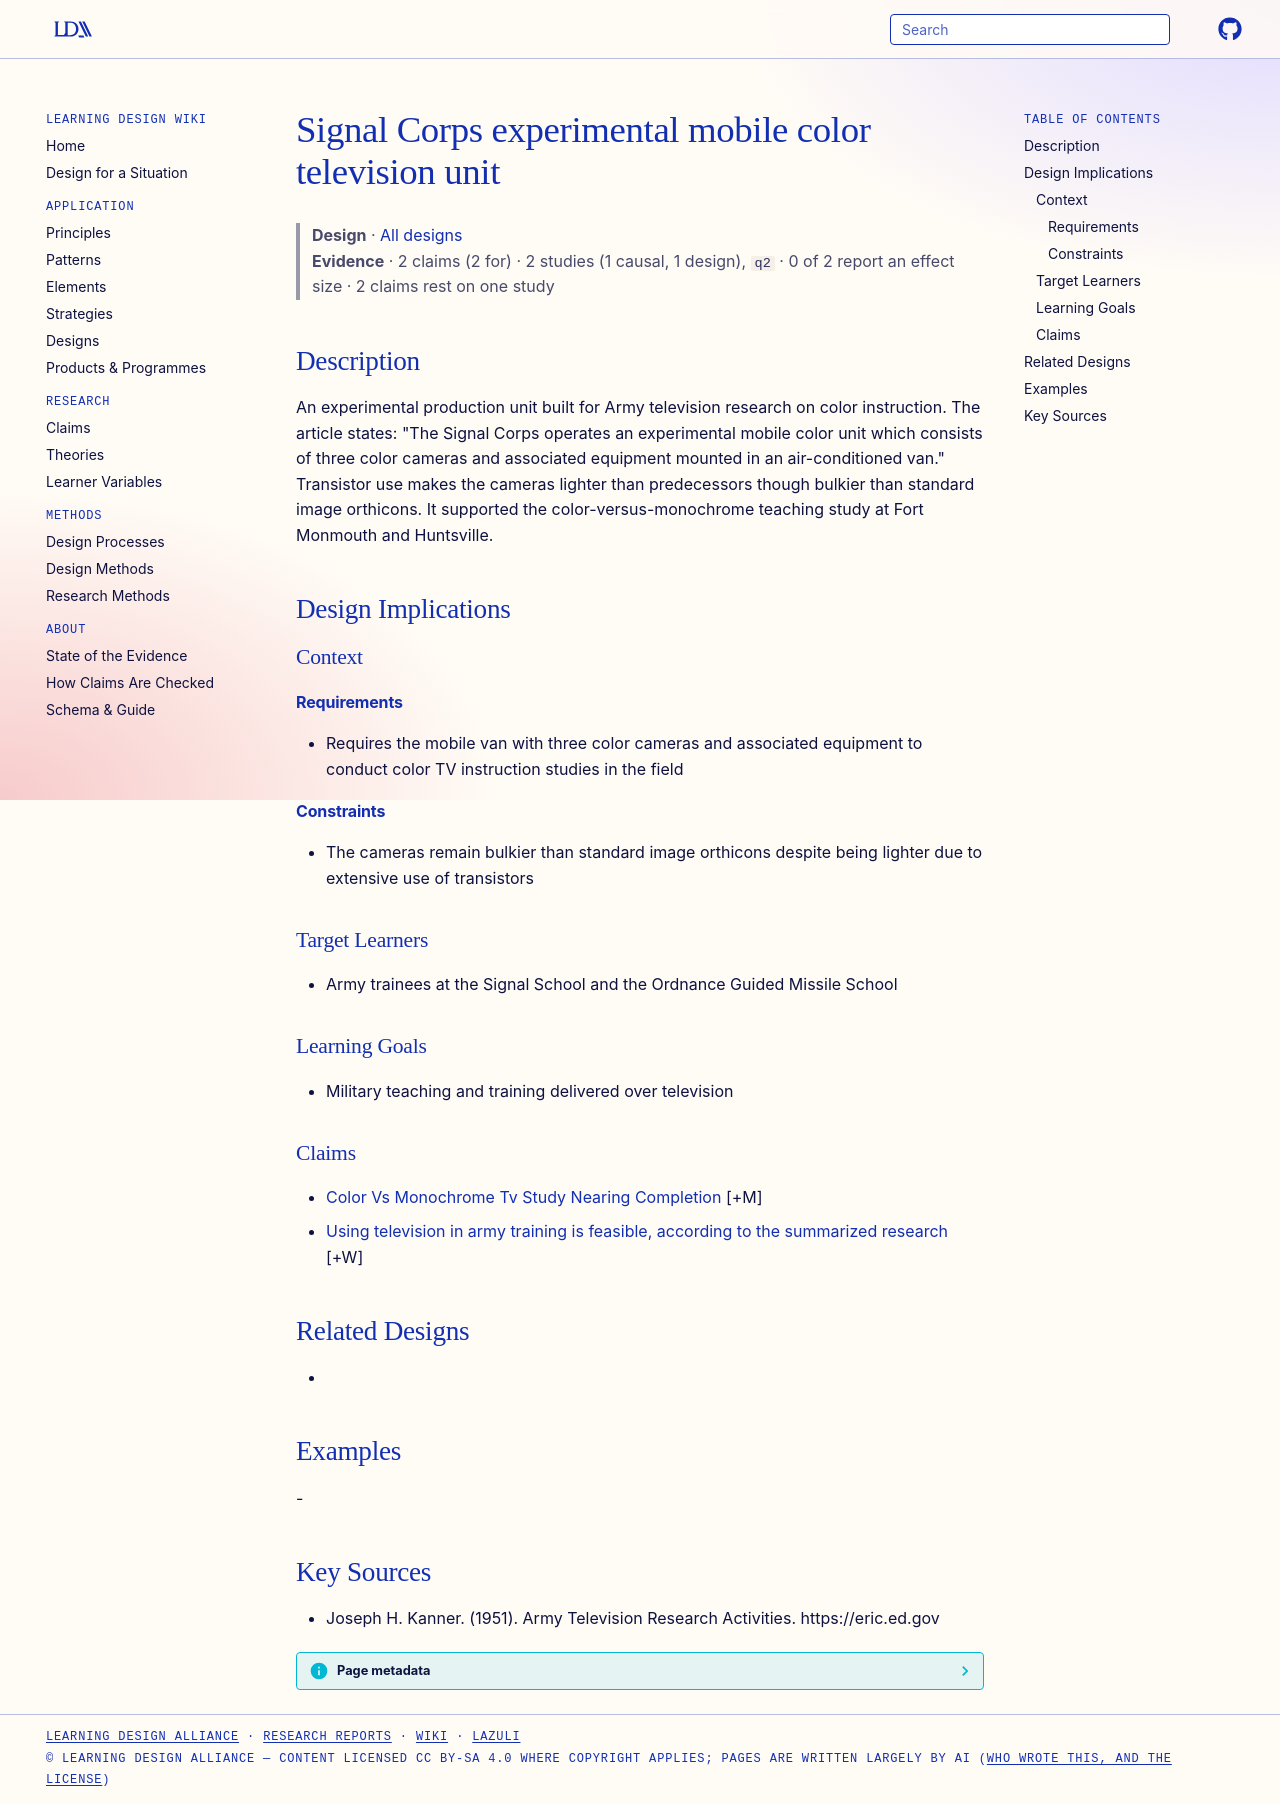

repository: Learning-Design-Alliance/learning-wiki · page: designs/signal-corps-mobile-color-tv-unit/index.html · generator: mkdocs

---
type: design
id: signal-corps-mobile-color-tv-unit
title: Signal Corps experimental mobile color television unit
description: An experimental production unit built for Army television research on color instruction.
status: review
generated:
  by: "process:settle-candidates"
  at: 2026-10-29
sources:
  - id: joseph-h-kanner-1951
    resource: "https://eric.ed.gov"
    title: "Joseph H. Kanner. (1951). Army Television Research Activities. https://eric.ed.gov"
    author: Joseph H. Kanner
---

# Signal Corps experimental mobile color television unit

> **Design** · [All designs](index.md)
> **Evidence** · 2 claims (2 for) · 2 studies (1 causal, 1 design), `q2` · 0 of 2 report an effect size · 2 claims rest on one study

## Description
An experimental production unit built for Army television research on color instruction. The article states: "The Signal Corps operates an experimental mobile color unit which consists of three color cameras and associated equipment mounted in an air-conditioned van." Transistor use makes the cameras lighter than predecessors though bulkier than standard image orthicons. It supported the color-versus-monochrome teaching study at Fort Monmouth and Huntsville.

## Design Implications

### Context
#### Requirements
- Requires the mobile van with three color cameras and associated equipment to conduct color TV instruction studies in the field
#### Constraints
- The cameras remain bulkier than standard image orthicons despite being lighter due to extensive use of transistors

### Target Learners
- Army trainees at the Signal School and the Ordnance Guided Missile School

### Learning Goals
- Military teaching and training delivered over television

### Claims

- [Color Vs Monochrome Tv Study Nearing Completion](../claims/color-vs-monochrome-tv-study-nearing-completion.md) [+M]
- [Using television in army training is feasible, according to the summarized research](../claims/tv-feasible-army-training.md) [+W]

## Related Designs
- 

## Examples
-

## Key Sources
- Joseph H. Kanner. (1951). Army Television Research Activities. https://eric.ed.gov
